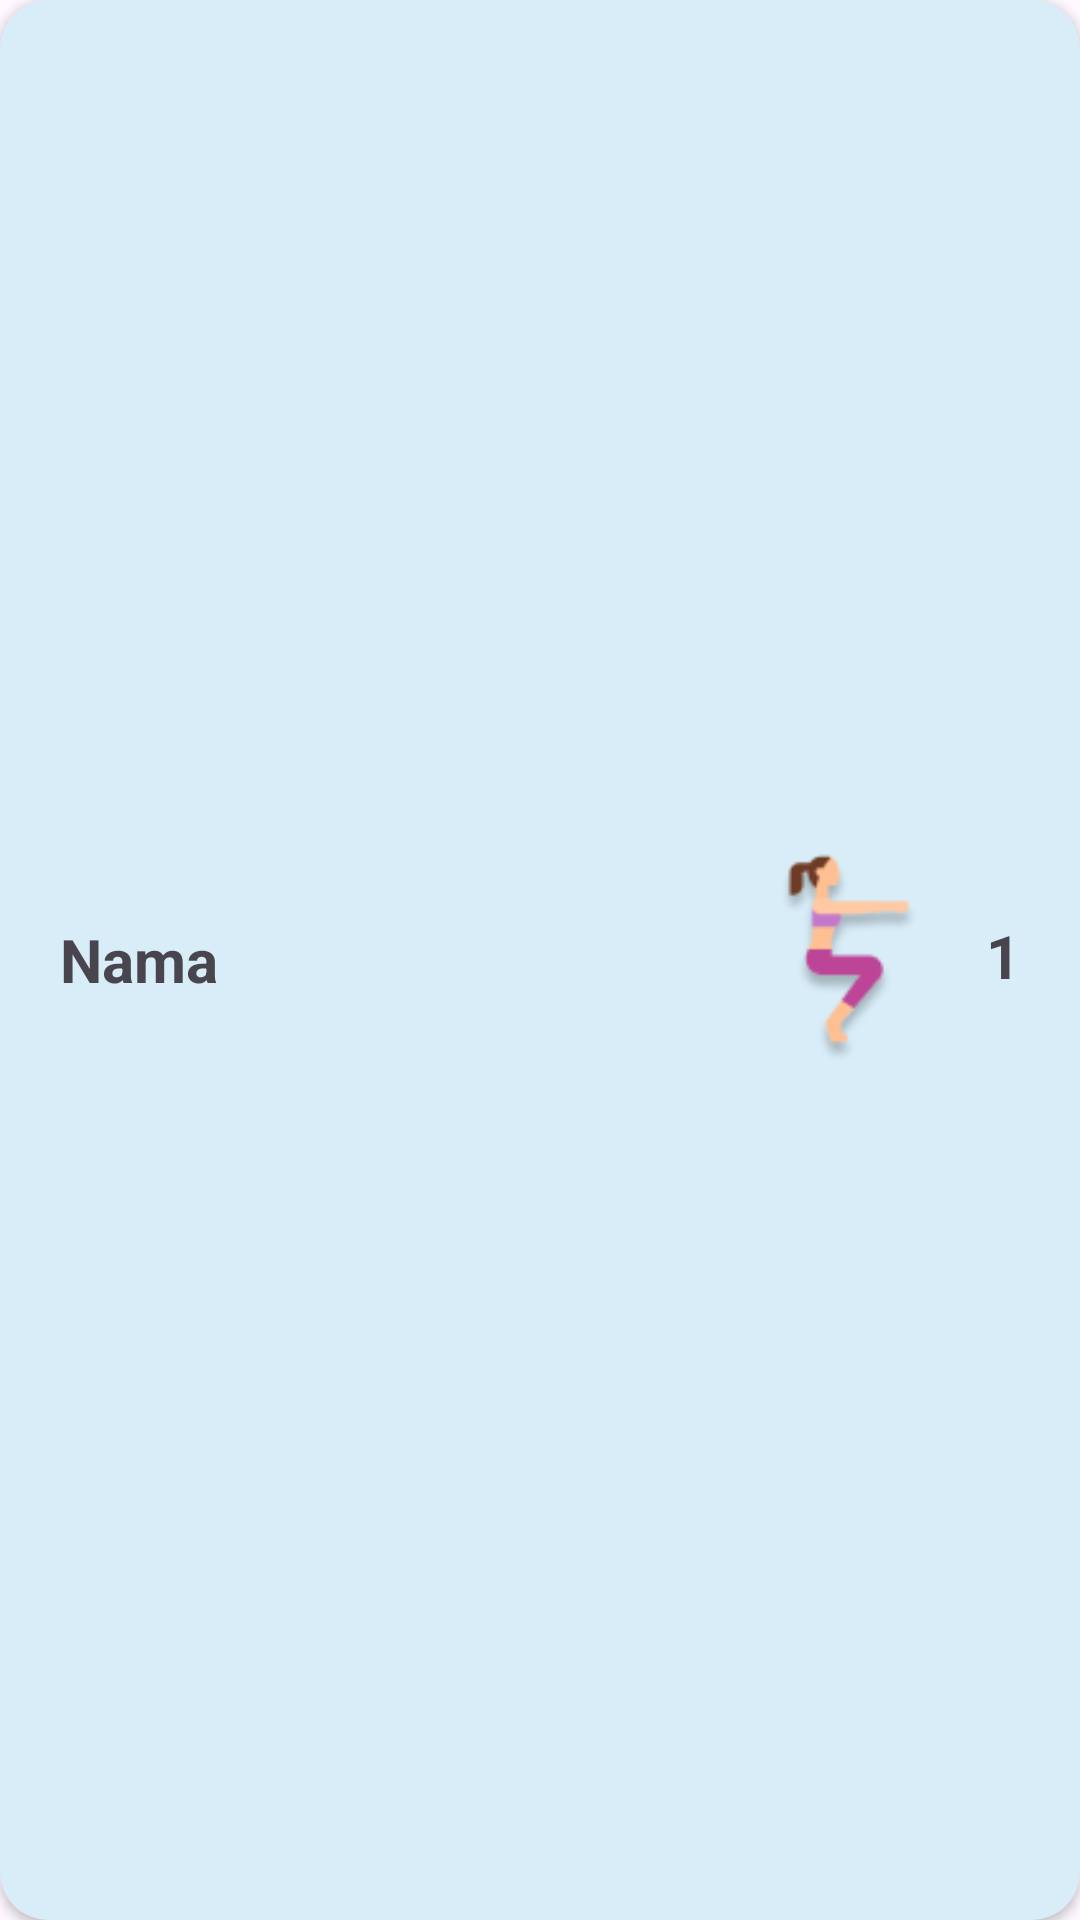

Here is an Android app screen rendered from its layout file. Give the layout XML and the strings, colors and styles it references.
<!-- AndroidManifest.xml: application theme Theme.FitFinessee -->
<!-- res/layout/workout_item.xml -->
<?xml version="1.0" encoding="utf-8"?>
<androidx.cardview.widget.CardView
    xmlns:android="http://schemas.android.com/apk/res/android"
    xmlns:app="http://schemas.android.com/apk/res-auto"
    android:layout_width="330dp"
    android:layout_height="90dp"
    app:cardCornerRadius="16dp"
    app:cardBackgroundColor="#D8EDF8"
    android:id="@+id/workout_card"
    android:layout_marginTop="5dp"
    android:layout_marginBottom="5dp">
    <RelativeLayout
        android:layout_width="match_parent"
        android:layout_height="wrap_content"
        android:layout_gravity="center">
        <LinearLayout
            android:layout_width="match_parent"
            android:layout_height="70dp"
            android:orientation="vertical"
            android:gravity="center_vertical"
            android:layout_marginHorizontal="20dp"
            android:layout_marginVertical="10dp">
            <TextView
                android:id="@+id/tv_name_wo"
                android:layout_width="wrap_content"
                android:layout_height="wrap_content"
                android:text="Nama"
                android:textSize="20dp"
                android:textStyle="bold"/>
        </LinearLayout>
        <ImageView
            android:id="@+id/img_wo"
            android:layout_width="75dp"
            android:layout_height="75dp"
            android:src="@drawable/img_wo_awkward"
            android:layout_alignParentRight="true"
            android:layout_centerInParent="true"
            android:layout_marginRight="40dp"/>
        <TextView
            android:id="@+id/tv_number_wo"
            android:layout_width="wrap_content"
            android:layout_height="wrap_content"
            android:text="1"
            android:textStyle="bold"
            android:textSize="20sp"
            android:layout_marginTop="30dp"
            android:layout_marginRight="20dp"
            android:layout_alignParentRight="true"/>
    </RelativeLayout>

</androidx.cardview.widget.CardView>
<!-- resources referenced by this layout -->
<resources>
  <!-- drawable img_wo_awkward: png bitmap (drawable, 4196 bytes) -->
  <style name="Theme.FitFinessee" parent="Base.Theme.FitFinessee" />
  <style name="Base.Theme.FitFinessee" parent="Theme.Material3.DayNight.NoActionBar">
          
          
      </style>
</resources>
